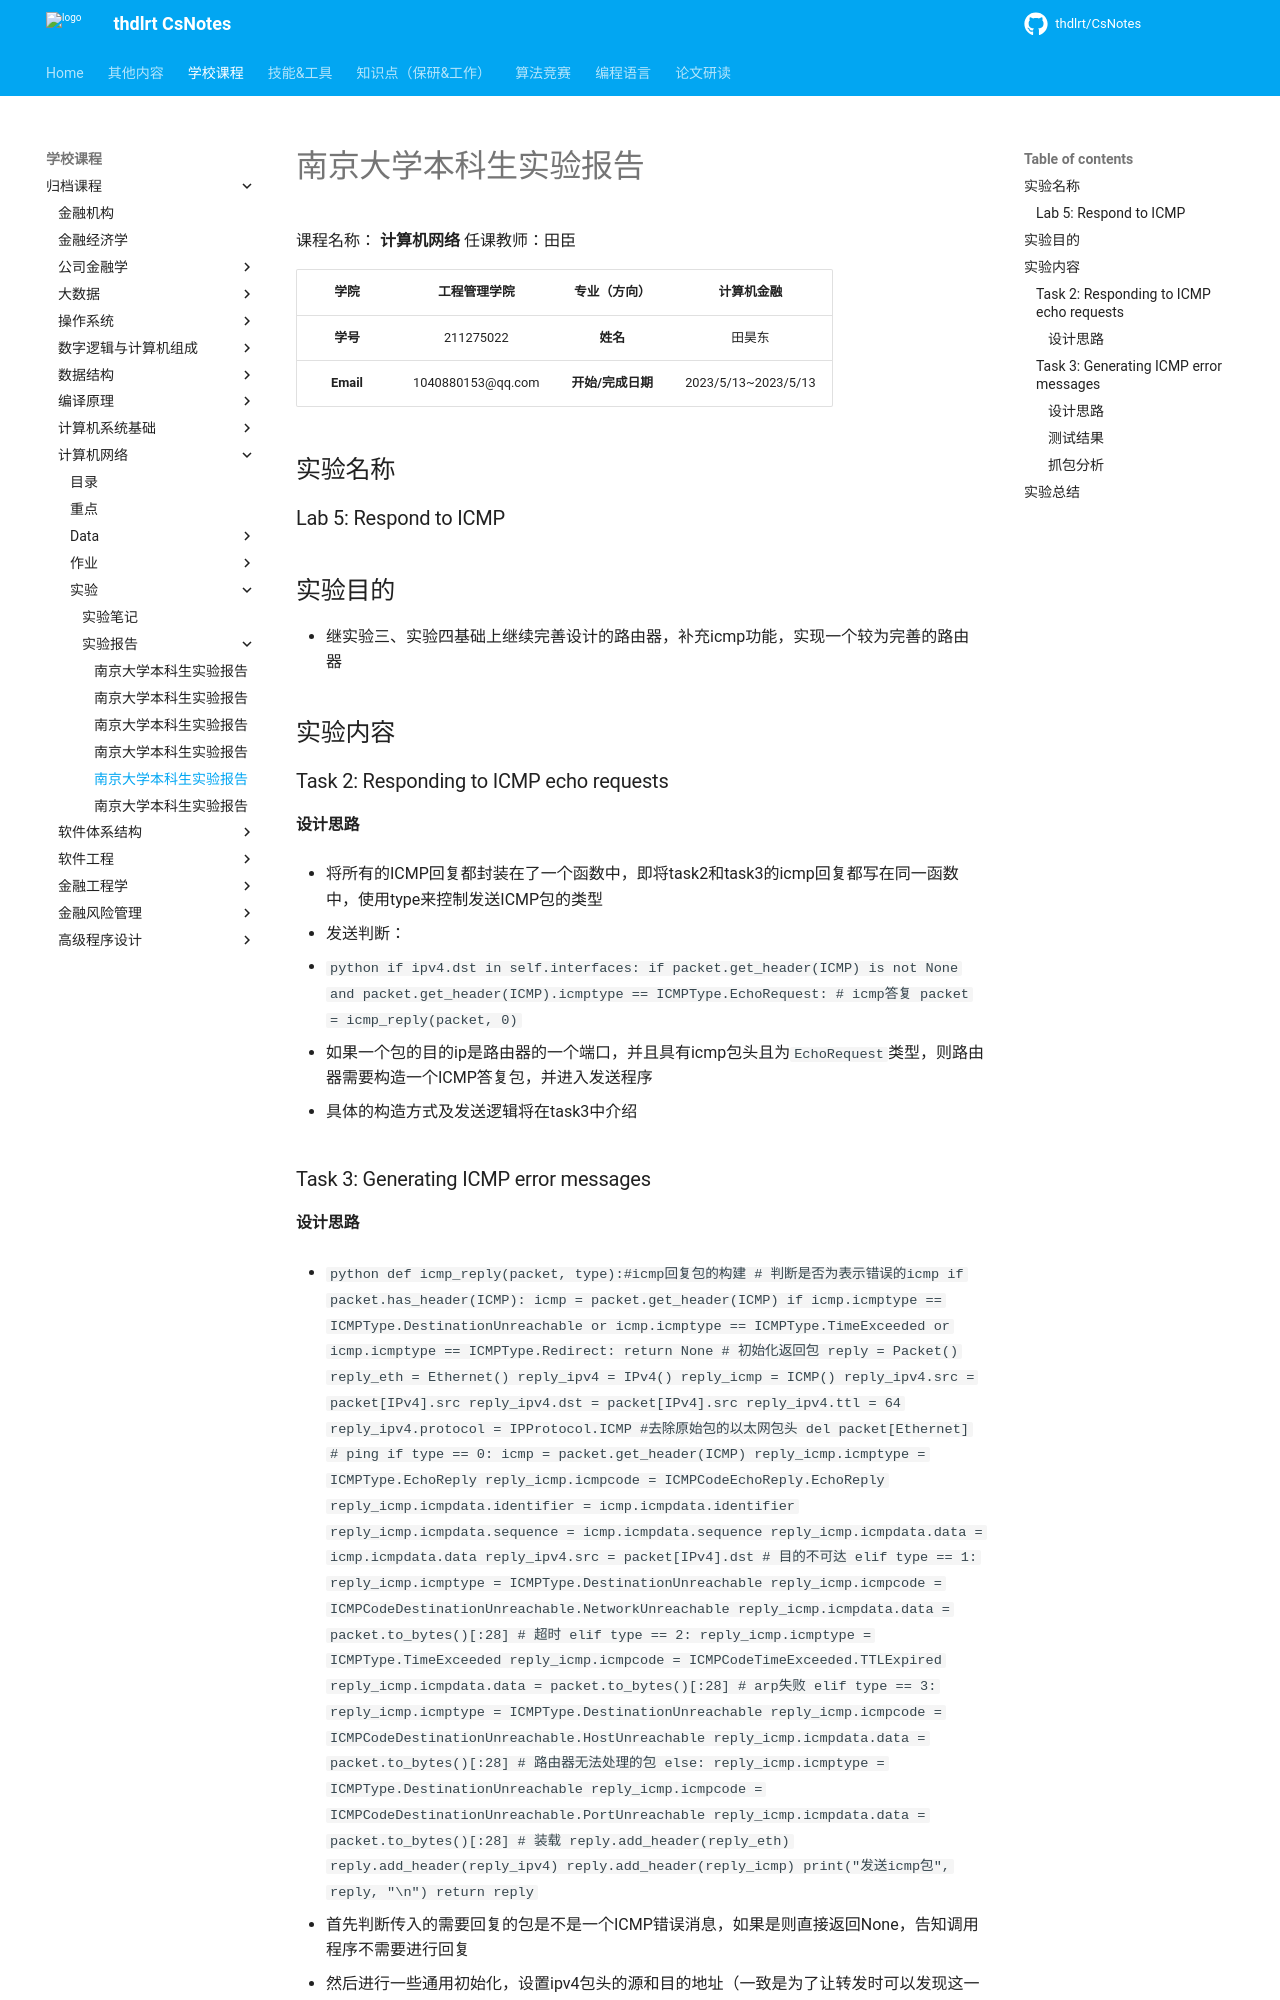

repository: thdlrt/CsNotes · page: 学校课程/归档课程/计算机网络/实验/实验报告/实验报告5/index.html · generator: mkdocs

# 南京大学本科生实验报告

课程名称： **计算机网络**						任课教师：田臣	

|   学院    |   工程管理学院    |   专业（方向）    |     计算机金融      |
| :-------: | :---------------: | :---------------: | :-----------------: |
| **学号**  |     211275022     |     **姓名**      |       田昊东        |
| **Email** | 1040880153@qq.com | **开始/完成日期** | 2023/5/13~2023/5/13 |

## 实验名称

### Lab 5: Respond to ICMP

## 实验目的

- 继实验三、实验四基础上继续完善设计的路由器，补充icmp功能，实现一个较为完善的路由器

## 实验内容

### Task 2: Responding to ICMP echo requests
